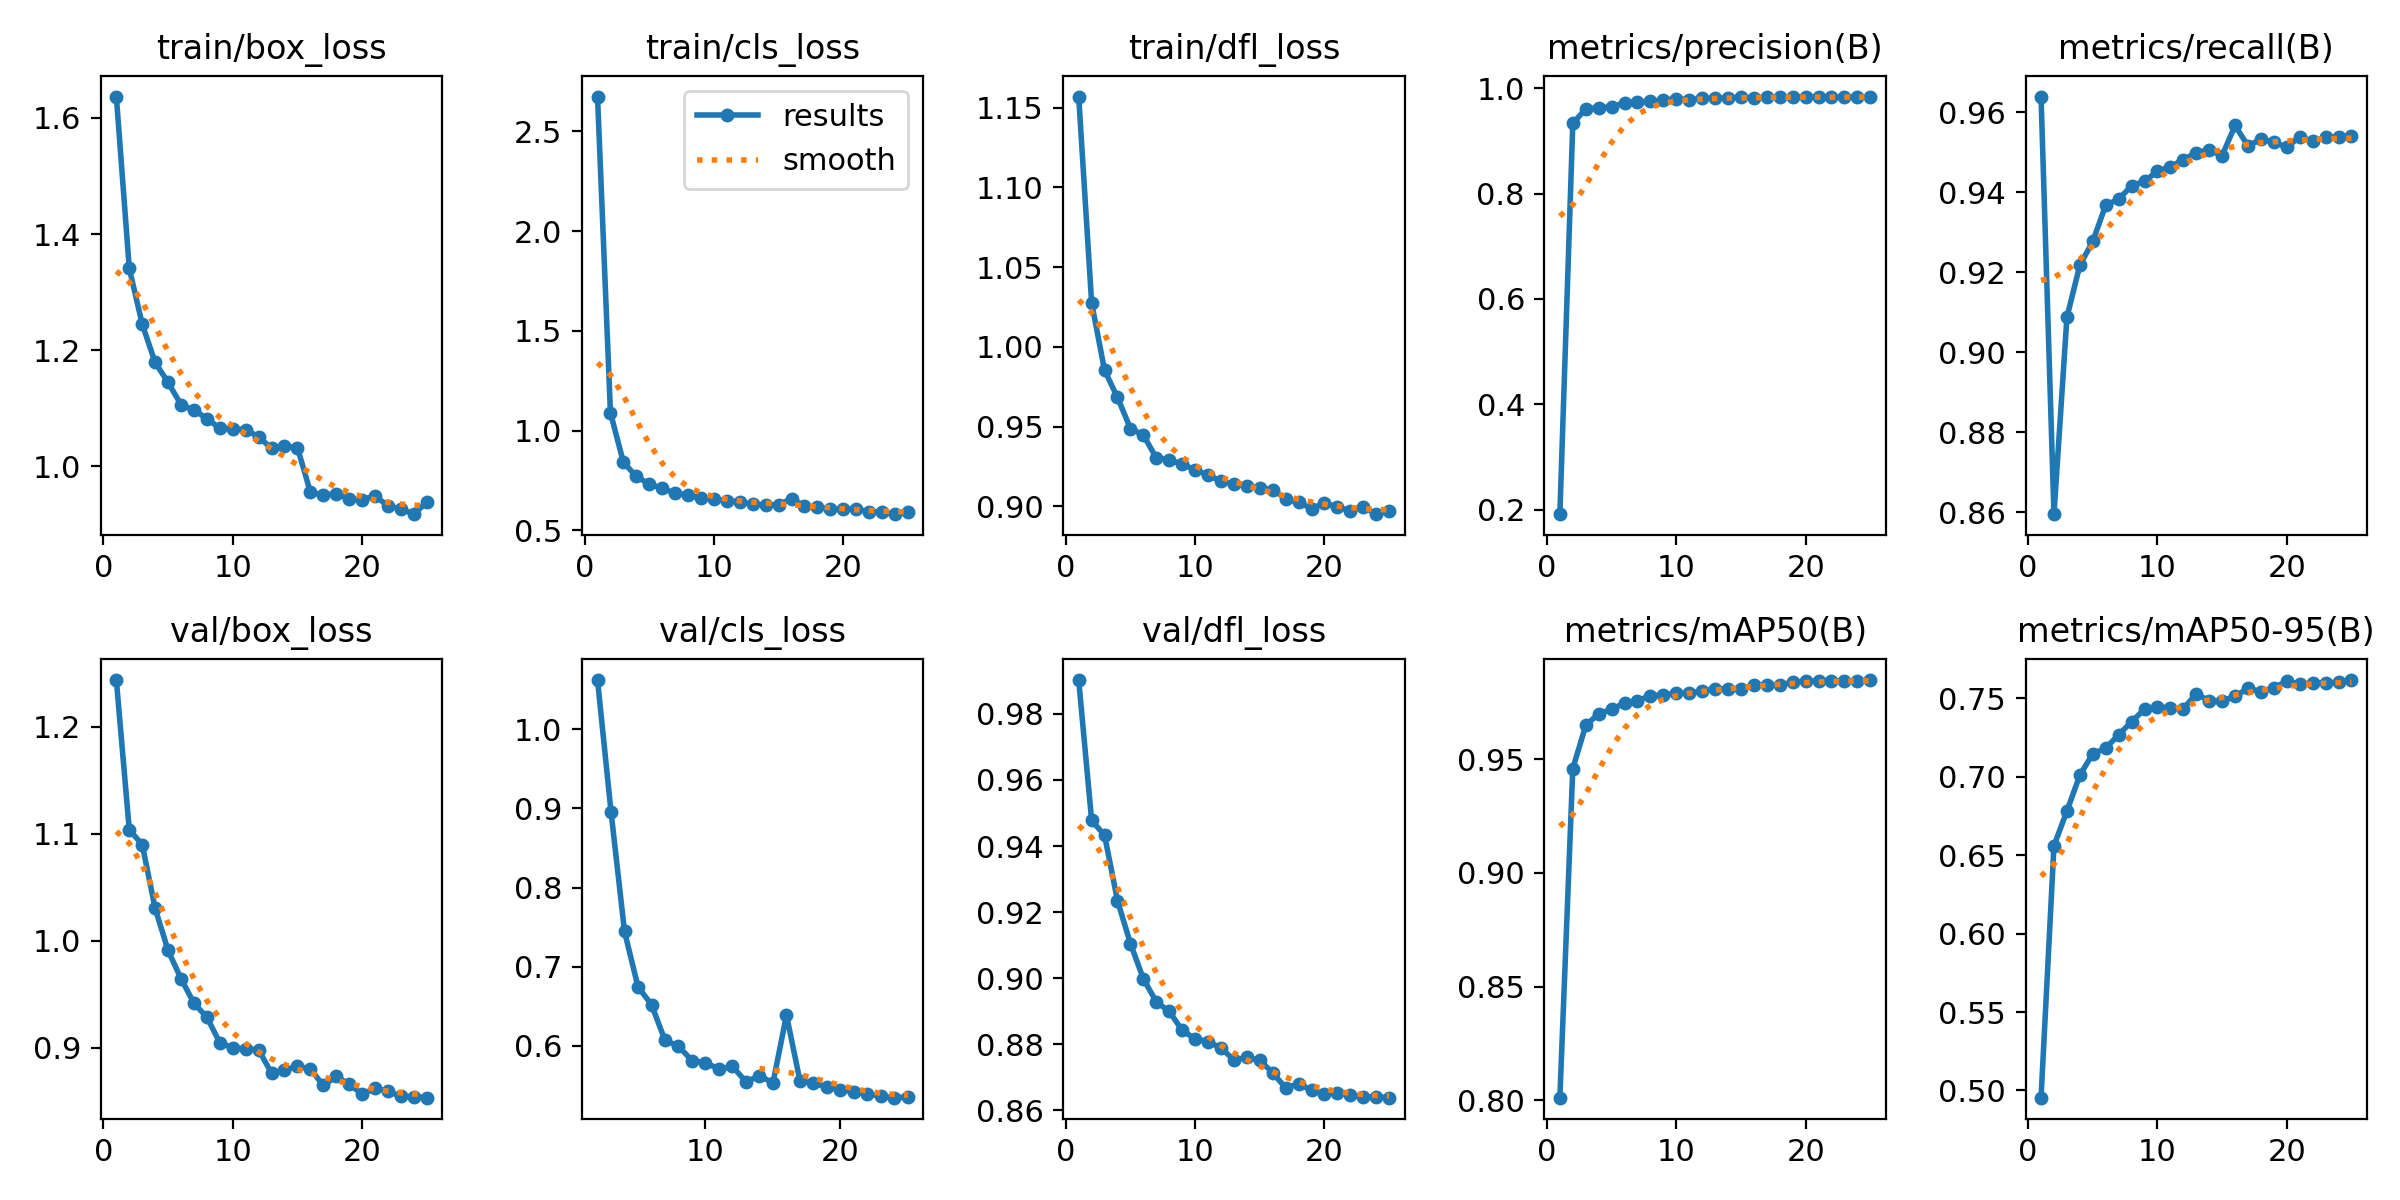

The file beside this chart, header and first rows:
epoch, time, train/box_loss, train/cls_loss, train/dfl_loss, metrics/precision(B), metrics/recall(B), metrics/mAP50(B), metrics/mAP50-95(B), val/box_loss, val/cls_loss, val/dfl_loss, lr/pg0, lr/pg1, lr/pg2
1, 13.31, 1.637, 2.674, 1.157, 0.1913, 0.964, 0.8011, 0.4954, 1.244, inf, 0.9902, 0.06931, 0.00031, 0.00031
2, 23.09, 1.341, 1.09, 1.028, 0.9333, 0.8595, 0.9459, 0.6561, 1.104, 1.062, 0.9478, 0.03761, 0.0006051, 0.0006051
3, 33.44, 1.245, 0.8414, 0.9854, 0.9611, 0.9087, 0.9649, 0.6782, 1.09, 0.8959, 0.9433, 0.005875, 0.0008748, 0.0008748
4, 43.07, 1.179, 0.7708, 0.9683, 0.9634, 0.9218, 0.9701, 0.7011, 1.03, 0.7445, 0.9234, 0.0008812, 0.0008812, 0.0008812
5, 52.69, 1.145, 0.7323, 0.9488, 0.9645, 0.9277, 0.9719, 0.7147, 0.9911, 0.6746, 0.9105, 0.0008416, 0.0008416, 0.0008416
6, 62.02, 1.106, 0.711, 0.9448, 0.9729, 0.9368, 0.9748, 0.7184, 0.9647, 0.652, 0.8998, 0.000802, 0.000802, 0.000802
7, 71.57, 1.097, 0.6862, 0.9304, 0.9736, 0.9383, 0.9758, 0.7268, 0.9417, 0.6068, 0.8928, 0.0007624, 0.0007624, 0.0007624
8, 81.15, 1.082, 0.6765, 0.9293, 0.9754, 0.9417, 0.9779, 0.7352, 0.9287, 0.5996, 0.8899, 0.0007228, 0.0007228, 0.0007228
9, 90.54, 1.066, 0.6622, 0.9264, 0.9771, 0.9428, 0.9783, 0.7431, 0.9047, 0.5813, 0.8842, 0.0006832, 0.0006832, 0.0006832
10, 100, 1.065, 0.6552, 0.9231, 0.9807, 0.9453, 0.9792, 0.7447, 0.8999, 0.5786, 0.8816, 0.0006436, 0.0006436, 0.0006436
11, 109.6, 1.063, 0.6485, 0.9195, 0.9784, 0.9464, 0.979, 0.7439, 0.8994, 0.5707, 0.8808, 0.000604, 0.000604, 0.000604
12, 119.3, 1.051, 0.6437, 0.916, 0.9811, 0.9482, 0.9802, 0.7435, 0.898, 0.5741, 0.8789, 0.0005644, 0.0005644, 0.0005644
13, 128.4, 1.031, 0.6301, 0.9138, 0.9814, 0.9499, 0.9809, 0.753, 0.8764, 0.5545, 0.8752, 0.0005248, 0.0005248, 0.0005248
14, 138, 1.035, 0.6285, 0.9131, 0.982, 0.9506, 0.9811, 0.7484, 0.8792, 0.5621, 0.876, 0.0004852, 0.0004852, 0.0004852
15, 147.7, 1.032, 0.6278, 0.9115, 0.9834, 0.9492, 0.9808, 0.7483, 0.8827, 0.5532, 0.8751, 0.0004456, 0.0004456, 0.0004456
16, 161, 0.956, 0.6595, 0.9105, 0.982, 0.9567, 0.9829, 0.7514, 0.8804, 0.6388, 0.8713, 0.000406, 0.000406, 0.000406
17, 169.8, 0.9506, 0.6213, 0.9048, 0.9835, 0.9516, 0.9826, 0.7564, 0.8648, 0.5558, 0.8668, 0.0003664, 0.0003664, 0.0003664
18, 178.4, 0.9535, 0.6167, 0.9026, 0.9829, 0.9533, 0.9827, 0.7544, 0.8734, 0.5527, 0.868, 0.0003268, 0.0003268, 0.0003268
19, 187.3, 0.9439, 0.6069, 0.8987, 0.9831, 0.9525, 0.9839, 0.757, 0.8659, 0.548, 0.866, 0.0002872, 0.0002872, 0.0002872
20, 196.1, 0.9426, 0.6074, 0.902, 0.9845, 0.9513, 0.9844, 0.7609, 0.8568, 0.5446, 0.8649, 0.0002476, 0.0002476, 0.0002476
21, 204.7, 0.9496, 0.6081, 0.8997, 0.9838, 0.9539, 0.9843, 0.7591, 0.8621, 0.5418, 0.8653, 0.000208, 0.000208, 0.000208
22, 213.4, 0.9318, 0.5932, 0.8973, 0.984, 0.9528, 0.9844, 0.7598, 0.8595, 0.5393, 0.8646, 0.0001684, 0.0001684, 0.0001684
23, 221.7, 0.9271, 0.5913, 0.8999, 0.9831, 0.9537, 0.9844, 0.7601, 0.8546, 0.5362, 0.864, 0.0001288, 0.0001288, 0.0001288
24, 230.2, 0.9179, 0.5815, 0.8951, 0.9829, 0.954, 0.9845, 0.7602, 0.8545, 0.5345, 0.8641, 8.92e-05, 8.92e-05, 8.92e-05
25, 238.8, 0.9385, 0.5939, 0.8972, 0.9836, 0.954, 0.9849, 0.7617, 0.8534, 0.5357, 0.8638, 4.96e-05, 4.96e-05, 4.96e-05
